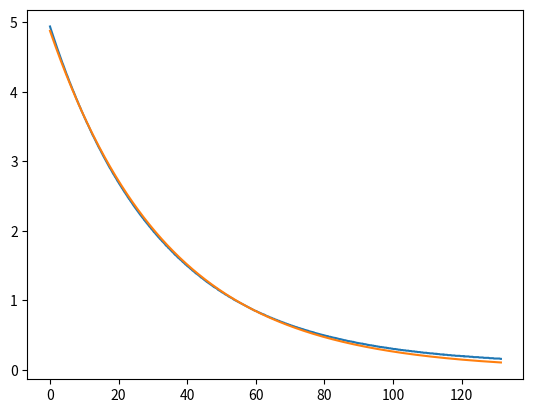

The script that saved this image:
import numpy as np
import matplotlib.pyplot as plt
from scipy.optimize import curve_fit


t = np.array(
    [
        0.010,
        0.110,
        0.220,
        0.320,
        0.430,
        0.530,
        0.640,
        0.740,
        0.850,
        0.950,
        1.060,
        1.160,
        1.270,
        1.370,
        1.470,
        1.580,
        1.680,
        1.790,
        1.890,
        2.000,
        2.100,
        2.210,
        2.310,
        2.420,
        2.520,
        2.630,
        2.730,
        2.840,
        2.940,
        3.050,
        3.150,
        3.260,
        3.360,
        3.470,
        3.570,
        3.680,
        3.780,
        3.890,
        3.990,
        4.100,
        4.200,
        4.310,
        4.410,
        4.520,
        4.620,
        4.730,
        4.830,
        4.940,
        5.040,
        5.150,
        5.250,
        5.350,
        5.460,
        5.560,
        5.670,
        5.770,
        5.880,
        5.980,
        6.090,
        6.190,
        6.300,
        6.400,
        6.510,
        6.610,
        6.720,
        6.820,
        6.930,
        7.030,
        7.140,
        7.240,
        7.350,
        7.450,
        7.560,
        7.660,
        7.770,
        7.870,
        7.980,
        8.080,
        8.190,
        8.290,
        8.400,
        8.500,
        8.610,
        8.710,
        8.820,
        8.920,
        9.020,
        9.130,
        9.230,
        9.340,
        9.440,
        9.550,
        9.650,
        9.760,
        9.860,
        9.970,
        10.080,
        10.180,
        10.290,
        10.400,
        10.510,
        10.620,
        10.720,
        10.830,
        10.940,
        11.050,
        11.160,
        11.260,
        11.370,
        11.480,
        11.590,
        11.690,
        11.800,
        11.910,
        12.020,
        12.130,
        12.230,
        12.340,
        12.450,
        12.560,
        12.670,
        12.770,
        12.880,
        12.990,
        13.100,
        13.210,
        13.310,
        13.420,
        13.530,
        13.640,
        13.740,
        13.850,
        13.960,
        14.070,
        14.180,
        14.280,
        14.390,
        14.500,
        14.610,
        14.720,
        14.820,
        14.930,
        15.040,
        15.150,
        15.260,
        15.360,
        15.470,
        15.580,
        15.690,
        15.790,
        15.900,
        16.010,
        16.120,
        16.230,
        16.330,
        16.440,
        16.550,
        16.660,
        16.770,
        16.870,
        16.980,
        17.090,
        17.200,
        17.310,
        17.410,
        17.520,
        17.630,
        17.740,
        17.850,
        17.950,
        18.060,
        18.170,
        18.280,
        18.380,
        18.490,
        18.600,
        18.710,
        18.820,
        18.920,
        19.030,
        19.140,
        19.250,
        19.360,
        19.460,
        19.570,
        19.680,
        19.790,
        19.900,
        20.000,
        20.110,
        20.220,
        20.330,
        20.430,
        20.540,
        20.650,
        20.760,
        20.870,
        20.970,
        21.080,
        21.190,
        21.300,
        21.410,
        21.510,
        21.620,
        21.730,
        21.840,
        21.950,
        22.050,
        22.160,
        22.270,
        22.380,
        22.490,
        22.590,
        22.700,
        22.810,
        22.920,
        23.030,
        23.130,
        23.240,
        23.350,
        23.460,
        23.560,
        23.670,
        23.780,
        23.890,
        24.000,
        24.100,
        24.210,
        24.320,
        24.430,
        24.540,
        24.640,
        24.750,
        24.860,
        24.970,
        25.080,
        25.180,
        25.290,
        25.400,
        25.510,
        25.620,
        25.720,
        25.830,
        25.940,
        26.050,
        26.150,
        26.260,
        26.370,
        26.480,
        26.590,
        26.690,
        26.800,
        26.910,
        27.020,
        27.130,
        27.230,
        27.340,
        27.450,
        27.560,
        27.670,
        27.770,
        27.880,
        27.990,
        28.100,
        28.200,
        28.310,
        28.420,
        28.530,
        28.640,
        28.740,
        28.850,
        28.960,
        29.070,
        29.180,
        29.280,
        29.390,
        29.500,
        29.610,
        29.720,
        29.820,
        29.930,
        30.040,
        30.150,
        30.250,
        30.360,
        30.470,
        30.580,
        30.690,
        30.790,
        30.900,
        31.010,
        31.120,
        31.230,
        31.330,
        31.440,
        31.550,
        31.660,
        31.770,
        31.870,
        31.980,
        32.090,
        32.200,
        32.300,
        32.410,
        32.520,
        32.630,
        32.740,
        32.840,
        32.950,
        33.140,
        33.330,
        33.510,
        33.700,
        33.890,
        34.070,
        34.260,
        34.450,
        34.630,
        34.820,
        35.010,
        35.200,
        35.380,
        35.570,
        35.760,
        35.940,
        36.130,
        36.320,
        36.500,
        36.690,
        36.880,
        37.060,
        37.250,
        37.440,
        37.630,
        37.810,
        38.000,
        38.190,
        38.370,
        38.560,
        38.750,
        38.930,
        39.120,
        39.310,
        39.490,
        39.680,
        39.870,
        40.050,
        40.240,
        40.430,
        40.620,
        40.800,
        40.990,
        41.180,
        41.360,
        41.550,
        41.740,
        41.920,
        42.110,
        42.300,
        42.480,
        42.670,
        42.860,
        43.040,
        43.230,
        43.420,
        43.600,
        43.790,
        43.980,
        44.170,
        44.350,
        44.540,
        44.730,
        44.910,
        45.100,
        45.290,
        45.470,
        45.660,
        45.850,
        46.030,
        46.220,
        46.410,
        46.600,
        46.780,
        46.970,
        47.160,
        47.340,
        47.530,
        47.720,
        47.900,
        48.090,
        48.280,
        48.460,
        48.650,
        48.840,
        49.020,
        49.210,
        49.400,
        49.590,
        49.770,
        49.960,
        50.150,
        50.330,
        50.520,
        50.710,
        50.890,
        51.080,
        51.270,
        51.450,
        51.640,
        51.830,
        52.010,
        52.200,
        52.390,
        52.570,
        52.760,
        52.950,
        53.140,
        53.320,
        53.510,
        53.700,
        53.880,
        54.070,
        54.260,
        54.440,
        54.630,
        54.820,
        55.000,
        55.190,
        55.380,
        55.560,
        55.750,
        55.940,
        56.130,
        56.310,
        56.500,
        56.690,
        56.870,
        57.060,
        57.250,
        57.430,
        57.620,
        57.810,
        57.990,
        58.180,
        58.370,
        58.560,
        58.740,
        58.930,
        59.120,
        59.300,
        59.490,
        59.680,
        59.860,
        60.050,
        60.240,
        60.420,
        60.610,
        60.800,
        60.980,
        61.170,
        61.360,
        61.550,
        61.730,
        61.920,
        62.110,
        62.290,
        62.480,
        62.670,
        62.850,
        63.040,
        63.230,
        63.410,
        63.600,
        63.790,
        63.970,
        64.160,
        64.350,
        64.540,
        64.720,
        64.910,
        65.100,
        65.280,
        65.470,
        65.660,
        65.840,
        66.030,
        66.220,
        66.400,
        66.590,
        66.780,
        66.970,
        67.150,
        67.340,
        67.530,
        67.710,
        67.900,
        68.090,
        68.270,
        68.460,
        68.650,
        68.830,
        69.020,
        69.210,
        69.390,
        69.580,
        69.770,
        69.950,
        70.140,
        70.330,
        70.520,
        70.700,
        70.890,
        71.080,
        71.260,
        71.450,
        71.640,
        71.820,
        72.010,
        72.200,
        72.380,
        72.570,
        72.760,
        72.940,
        73.130,
        73.320,
        73.510,
        73.690,
        73.880,
        74.070,
        74.250,
        74.440,
        74.630,
        74.810,
        75.000,
        75.190,
        75.370,
        75.560,
        75.750,
        75.940,
        76.120,
        76.310,
        76.500,
        76.680,
        76.870,
        77.060,
        77.240,
        77.430,
        77.620,
        77.800,
        77.990,
        78.180,
        78.360,
        78.550,
        78.740,
        78.930,
        79.110,
        79.300,
        79.490,
        79.670,
        79.860,
        80.050,
        80.230,
        80.420,
        80.610,
        80.790,
        80.980,
        81.170,
        81.350,
        81.540,
        81.730,
        81.920,
        82.100,
        82.290,
        82.480,
        82.660,
        82.850,
        83.040,
        83.220,
        83.410,
        83.600,
        83.780,
        83.970,
        84.160,
        84.350,
        84.530,
        84.720,
        84.910,
        85.090,
        85.280,
        85.470,
        85.650,
        85.840,
        86.030,
        86.210,
        86.400,
        86.590,
        86.770,
        86.960,
        87.150,
        87.340,
        87.520,
        87.710,
        87.900,
        88.080,
        88.270,
        88.460,
        88.640,
        88.830,
        89.020,
        89.200,
        89.390,
        89.580,
        89.760,
        89.950,
        90.140,
        90.320,
        90.510,
        90.700,
        90.890,
        91.070,
        91.260,
        91.450,
        91.630,
        91.820,
        92.010,
        92.190,
        92.380,
        92.570,
        92.750,
        92.940,
        93.130,
        93.320,
        93.500,
        93.690,
        93.880,
        94.060,
        94.250,
        94.440,
        94.620,
        94.810,
        95.000,
        95.180,
        95.370,
        95.560,
        95.740,
        95.930,
        96.120,
        96.310,
        96.490,
        96.680,
        96.870,
        97.050,
        97.240,
        97.430,
        97.610,
        97.800,
        97.990,
        98.170,
        98.360,
        98.550,
        98.730,
        98.920,
        99.110,
        99.290,
        99.480,
        99.670,
        99.860,
        100.040,
        100.230,
        100.420,
        100.600,
        100.790,
        100.980,
        101.160,
        101.350,
        101.540,
        101.720,
        101.910,
        102.100,
        102.280,
        102.470,
        102.660,
        102.850,
        103.030,
        103.220,
        103.410,
        103.590,
        103.780,
        103.970,
        104.150,
        104.340,
        104.530,
        104.710,
        104.900,
        105.090,
        105.280,
        105.460,
        105.650,
        105.840,
        106.020,
        106.210,
        106.400,
        106.580,
        106.770,
        106.960,
        107.140,
        107.330,
        107.520,
        107.700,
        107.890,
        108.080,
        108.270,
        108.450,
        108.640,
        108.830,
        109.010,
        109.200,
        109.390,
        109.570,
        109.760,
        109.950,
        110.130,
        110.320,
        110.510,
        110.690,
        110.880,
        111.070,
        111.260,
        111.440,
        111.630,
        111.820,
        112.000,
        112.190,
        112.380,
        112.560,
        112.750,
        112.940,
        113.120,
        113.310,
        113.500,
        113.690,
        113.870,
        114.060,
        114.250,
        114.430,
        114.620,
        114.810,
        114.990,
        115.180,
        115.370,
        115.550,
        115.740,
        115.930,
        116.110,
        116.300,
        116.490,
        116.670,
        116.860,
        117.050,
        117.240,
        117.420,
        117.610,
        117.800,
        117.980,
        118.170,
        118.360,
        118.540,
        118.730,
        118.920,
        119.100,
        119.290,
        119.480,
        119.660,
        119.850,
        120.040,
        120.230,
        120.410,
        120.600,
        120.790,
        120.970,
        121.160,
        121.350,
        121.530,
        121.720,
        121.910,
        122.090,
        122.280,
        122.470,
        122.660,
        122.840,
        123.030,
        123.220,
        123.400,
        123.590,
        123.780,
        123.960,
        124.150,
        124.340,
        124.520,
        124.710,
        124.900,
        125.080,
        125.270,
        125.460,
        125.650,
        125.830,
        126.020,
        126.210,
        126.390,
        126.580,
        126.770,
        126.950,
        127.140,
        127.330,
        127.510,
        127.700,
        127.890,
        128.070,
        128.260,
        128.450,
        128.640,
        128.820,
        129.010,
        129.200,
        129.380,
        129.570,
        129.760,
        129.940,
        130.130,
        130.320,
        130.500,
        130.690,
        130.880,
        131.070,
        131.250,
        131.440,
    ]
)

v = np.array(
    [
        4.9410,
        4.9220,
        4.9070,
        4.8920,
        4.8730,
        4.8580,
        4.8440,
        4.8290,
        4.8090,
        4.7950,
        4.7800,
        4.7650,
        4.7510,
        4.7360,
        4.7210,
        4.7020,
        4.6870,
        4.6730,
        4.6580,
        4.6430,
        4.6290,
        4.6140,
        4.5990,
        4.5850,
        4.5700,
        4.5550,
        4.5410,
        4.5260,
        4.5110,
        4.4970,
        4.4820,
        4.4670,
        4.4530,
        4.4380,
        4.4230,
        4.4090,
        4.3990,
        4.3840,
        4.3700,
        4.3550,
        4.3400,
        4.3260,
        4.3110,
        4.3010,
        4.2860,
        4.2720,
        4.2570,
        4.2420,
        4.2330,
        4.2180,
        4.2030,
        4.1890,
        4.1790,
        4.1640,
        4.1500,
        4.1350,
        4.1250,
        4.1100,
        4.0960,
        4.0860,
        4.0710,
        4.0570,
        4.0470,
        4.0320,
        4.0180,
        4.0080,
        3.9980,
        3.9830,
        3.9690,
        3.9590,
        3.9440,
        3.9300,
        3.9200,
        3.9050,
        3.8950,
        3.8810,
        3.8710,
        3.8560,
        3.8470,
        3.8320,
        3.8170,
        3.8070,
        3.7980,
        3.7830,
        3.7730,
        3.7590,
        3.7490,
        3.7340,
        3.7240,
        3.7150,
        3.7000,
        3.6900,
        3.6750,
        3.6660,
        3.6560,
        3.6410,
        3.6310,
        3.6170,
        3.6070,
        3.5970,
        3.5830,
        3.5730,
        3.5580,
        3.5480,
        3.5390,
        3.5290,
        3.5140,
        3.5040,
        3.4950,
        3.4800,
        3.4700,
        3.4560,
        3.4460,
        3.4360,
        3.4210,
        3.4120,
        3.4020,
        3.3870,
        3.3770,
        3.3680,
        3.3580,
        3.3480,
        3.3380,
        3.3240,
        3.3140,
        3.3040,
        3.2940,
        3.2800,
        3.2700,
        3.2600,
        3.2500,
        3.2400,
        3.2260,
        3.2160,
        3.2060,
        3.1960,
        3.1870,
        3.1770,
        3.1670,
        3.1570,
        3.1480,
        3.1380,
        3.1230,
        3.1180,
        3.1040,
        3.0940,
        3.0840,
        3.0740,
        3.0650,
        3.0550,
        3.0450,
        3.0350,
        3.0250,
        3.0160,
        3.0060,
        2.9960,
        2.9860,
        2.9770,
        2.9670,
        2.9570,
        2.9470,
        2.9370,
        2.9280,
        2.9180,
        2.9080,
        2.8980,
        2.8930,
        2.8840,
        2.8740,
        2.8640,
        2.8540,
        2.8450,
        2.8350,
        2.8250,
        2.8150,
        2.8100,
        2.8010,
        2.7910,
        2.7810,
        2.7710,
        2.7660,
        2.7570,
        2.7470,
        2.7370,
        2.7270,
        2.7170,
        2.7080,
        2.7030,
        2.6930,
        2.6830,
        2.6740,
        2.6690,
        2.6590,
        2.6490,
        2.6440,
        2.6340,
        2.6250,
        2.6150,
        2.6100,
        2.6000,
        2.5900,
        2.5810,
        2.5760,
        2.5660,
        2.5560,
        2.5510,
        2.5420,
        2.5320,
        2.5270,
        2.5170,
        2.5120,
        2.5020,
        2.4930,
        2.4830,
        2.4780,
        2.4680,
        2.4580,
        2.4540,
        2.4490,
        2.4390,
        2.4290,
        2.4240,
        2.4140,
        2.4100,
        2.4000,
        2.3900,
        2.3850,
        2.3750,
        2.3660,
        2.3610,
        2.3510,
        2.3460,
        2.3360,
        2.3310,
        2.3220,
        2.3170,
        2.3070,
        2.3020,
        2.2920,
        2.2870,
        2.2780,
        2.2730,
        2.2630,
        2.2580,
        2.2480,
        2.2430,
        2.2340,
        2.2290,
        2.2190,
        2.2140,
        2.2090,
        2.1990,
        2.1950,
        2.1850,
        2.1800,
        2.1750,
        2.1650,
        2.1550,
        2.1510,
        2.1460,
        2.1360,
        2.1310,
        2.1260,
        2.1160,
        2.1110,
        2.1070,
        2.0970,
        2.0920,
        2.0870,
        2.0770,
        2.0720,
        2.0630,
        2.0580,
        2.0530,
        2.0480,
        2.0380,
        2.0330,
        2.0230,
        2.0190,
        2.0140,
        2.0090,
        1.9990,
        1.9940,
        1.9840,
        1.9790,
        1.9750,
        1.9700,
        1.9650,
        1.9550,
        1.9500,
        1.9450,
        1.9350,
        1.9310,
        1.9260,
        1.9210,
        1.9110,
        1.9060,
        1.9010,
        1.8960,
        1.8870,
        1.8820,
        1.8770,
        1.8720,
        1.8670,
        1.8620,
        1.8520,
        1.8480,
        1.8430,
        1.8380,
        1.8280,
        1.8180,
        1.8080,
        1.7940,
        1.7840,
        1.7790,
        1.7690,
        1.7550,
        1.7500,
        1.7400,
        1.7300,
        1.7200,
        1.7110,
        1.7010,
        1.6910,
        1.6860,
        1.6720,
        1.6620,
        1.6520,
        1.6470,
        1.6370,
        1.6280,
        1.6180,
        1.6080,
        1.6030,
        1.5930,
        1.5840,
        1.5790,
        1.5690,
        1.5590,
        1.5490,
        1.5440,
        1.5350,
        1.5250,
        1.5150,
        1.5100,
        1.5000,
        1.4910,
        1.4860,
        1.4760,
        1.4710,
        1.4610,
        1.4520,
        1.4470,
        1.4370,
        1.4270,
        1.4220,
        1.4130,
        1.4080,
        1.3980,
        1.3880,
        1.3830,
        1.3780,
        1.3690,
        1.3640,
        1.3540,
        1.3490,
        1.3390,
        1.3290,
        1.3250,
        1.3200,
        1.3100,
        1.3050,
        1.2950,
        1.2900,
        1.2810,
        1.2760,
        1.2660,
        1.2610,
        1.2560,
        1.2460,
        1.2410,
        1.2370,
        1.2270,
        1.2220,
        1.2170,
        1.2070,
        1.2020,
        1.1930,
        1.1880,
        1.1830,
        1.1780,
        1.1730,
        1.1680,
        1.1580,
        1.1490,
        1.1440,
        1.1390,
        1.1340,
        1.1290,
        1.1190,
        1.1140,
        1.1090,
        1.1050,
        1.1000,
        1.0900,
        1.0850,
        1.0800,
        1.0750,
        1.0700,
        1.0650,
        1.0560,
        1.0510,
        1.0460,
        1.0410,
        1.0360,
        1.0310,
        1.0260,
        1.0220,
        1.0120,
        1.0070,
        1.0020,
        0.9970,
        0.9920,
        0.9870,
        0.9820,
        0.9780,
        0.9730,
        0.9680,
        0.9630,
        0.9580,
        0.9530,
        0.9480,
        0.9430,
        0.9380,
        0.9340,
        0.9290,
        0.9240,
        0.9190,
        0.9140,
        0.9090,
        0.9040,
        0.8990,
        0.8940,
        0.8900,
        0.8850,
        0.8800,
        0.8750,
        0.8700,
        0.8650,
        0.8600,
        0.8550,
        0.8500,
        0.8460,
        0.8460,
        0.8410,
        0.8360,
        0.8310,
        0.8260,
        0.8210,
        0.8210,
        0.8110,
        0.8110,
        0.8060,
        0.8020,
        0.7970,
        0.7970,
        0.7920,
        0.7870,
        0.7820,
        0.7770,
        0.7720,
        0.7670,
        0.7670,
        0.7620,
        0.7580,
        0.7530,
        0.7480,
        0.7480,
        0.7430,
        0.7380,
        0.7330,
        0.7330,
        0.7280,
        0.7230,
        0.7180,
        0.7180,
        0.7140,
        0.7090,
        0.7040,
        0.7040,
        0.6990,
        0.6940,
        0.6890,
        0.6890,
        0.6840,
        0.6790,
        0.6790,
        0.6740,
        0.6700,
        0.6650,
        0.6650,
        0.6600,
        0.6550,
        0.6550,
        0.6500,
        0.6450,
        0.6450,
        0.6400,
        0.6350,
        0.6350,
        0.6300,
        0.6260,
        0.6260,
        0.6210,
        0.6160,
        0.6160,
        0.6110,
        0.6110,
        0.6060,
        0.6010,
        0.6010,
        0.5960,
        0.5960,
        0.5910,
        0.5870,
        0.5870,
        0.5820,
        0.5820,
        0.5770,
        0.5720,
        0.5720,
        0.5670,
        0.5670,
        0.5620,
        0.5620,
        0.5570,
        0.5520,
        0.5520,
        0.5470,
        0.5470,
        0.5430,
        0.5430,
        0.5380,
        0.5380,
        0.5330,
        0.5280,
        0.5280,
        0.5230,
        0.5230,
        0.5180,
        0.5180,
        0.5130,
        0.5130,
        0.5080,
        0.5080,
        0.5030,
        0.5030,
        0.4990,
        0.4990,
        0.4940,
        0.4940,
        0.4890,
        0.4890,
        0.4840,
        0.4840,
        0.4840,
        0.4790,
        0.4740,
        0.4740,
        0.4740,
        0.4690,
        0.4690,
        0.4640,
        0.4640,
        0.4590,
        0.4590,
        0.4590,
        0.4550,
        0.4550,
        0.4500,
        0.4500,
        0.4450,
        0.4450,
        0.4400,
        0.4400,
        0.4400,
        0.4350,
        0.4350,
        0.4300,
        0.4300,
        0.4250,
        0.4250,
        0.4250,
        0.4200,
        0.4200,
        0.4150,
        0.4150,
        0.4110,
        0.4110,
        0.4110,
        0.4060,
        0.4060,
        0.4060,
        0.4010,
        0.4010,
        0.4010,
        0.3960,
        0.3960,
        0.3910,
        0.3910,
        0.3860,
        0.3860,
        0.3860,
        0.3810,
        0.3810,
        0.3810,
        0.3760,
        0.3760,
        0.3760,
        0.3760,
        0.3710,
        0.3710,
        0.3670,
        0.3670,
        0.3670,
        0.3620,
        0.3620,
        0.3570,
        0.3570,
        0.3570,
        0.3520,
        0.3520,
        0.3520,
        0.3520,
        0.3470,
        0.3470,
        0.3470,
        0.3420,
        0.3420,
        0.3420,
        0.3370,
        0.3370,
        0.3370,
        0.3320,
        0.3320,
        0.3320,
        0.3270,
        0.3270,
        0.3270,
        0.3270,
        0.3230,
        0.3230,
        0.3230,
        0.3180,
        0.3180,
        0.3180,
        0.3180,
        0.3130,
        0.3130,
        0.3130,
        0.3080,
        0.3080,
        0.3080,
        0.3080,
        0.3030,
        0.3030,
        0.3030,
        0.2980,
        0.2980,
        0.2980,
        0.2980,
        0.2980,
        0.2930,
        0.2930,
        0.2930,
        0.2880,
        0.2880,
        0.2880,
        0.2880,
        0.2830,
        0.2830,
        0.2830,
        0.2830,
        0.2790,
        0.2790,
        0.2790,
        0.2790,
        0.2740,
        0.2740,
        0.2740,
        0.2740,
        0.2740,
        0.2690,
        0.2690,
        0.2690,
        0.2690,
        0.2640,
        0.2640,
        0.2640,
        0.2640,
        0.2640,
        0.2590,
        0.2590,
        0.2590,
        0.2590,
        0.2540,
        0.2540,
        0.2540,
        0.2540,
        0.2540,
        0.2490,
        0.2490,
        0.2490,
        0.2490,
        0.2440,
        0.2440,
        0.2440,
        0.2440,
        0.2440,
        0.2440,
        0.2390,
        0.2390,
        0.2390,
        0.2390,
        0.2350,
        0.2350,
        0.2350,
        0.2350,
        0.2350,
        0.2350,
        0.2300,
        0.2300,
        0.2300,
        0.2300,
        0.2250,
        0.2300,
        0.2250,
        0.2250,
        0.2250,
        0.2250,
        0.2200,
        0.2200,
        0.2200,
        0.2200,
        0.2200,
        0.2150,
        0.2200,
        0.2150,
        0.2150,
        0.2150,
        0.2150,
        0.2150,
        0.2100,
        0.2100,
        0.2100,
        0.2100,
        0.2100,
        0.2100,
        0.2050,
        0.2050,
        0.2050,
        0.2050,
        0.2050,
        0.2050,
        0.2000,
        0.2000,
        0.2000,
        0.2000,
        0.2000,
        0.2000,
        0.2000,
        0.2000,
        0.1960,
        0.1960,
        0.1960,
        0.1960,
        0.1960,
        0.1910,
        0.1960,
        0.1910,
        0.1910,
        0.1910,
        0.1910,
        0.1910,
        0.1910,
        0.1910,
        0.1860,
        0.1860,
        0.1860,
        0.1860,
        0.1860,
        0.1860,
        0.1810,
        0.1810,
        0.1810,
        0.1810,
        0.1810,
        0.1810,
        0.1810,
        0.1810,
        0.1810,
        0.1760,
        0.1760,
        0.1760,
        0.1760,
        0.1760,
        0.1760,
        0.1760,
        0.1710,
        0.1710,
        0.1710,
        0.1710,
        0.1710,
        0.1710,
        0.1710,
        0.1710,
        0.1710,
        0.1660,
        0.1660,
        0.1660,
        0.1660,
        0.1660,
        0.1660,
        0.1660,
        0.1610,
        0.1610,
        0.1610,
        0.1610,
        0.1610,
        0.1610,
        0.1610,
        0.1610,
        0.1610,
        0.1610,
        0.1560,
        0.1560,
    ]
)


def descarga_capacitor(t, V0, RC):
    return V0 * np.exp(-t / RC)


popt, _ = curve_fit(descarga_capacitor, t, v, p0=[5, 32])

print(popt)

plt.plot(t, v)
plt.plot(t, descarga_capacitor(t, popt[0], popt[1]))
plt.show()
